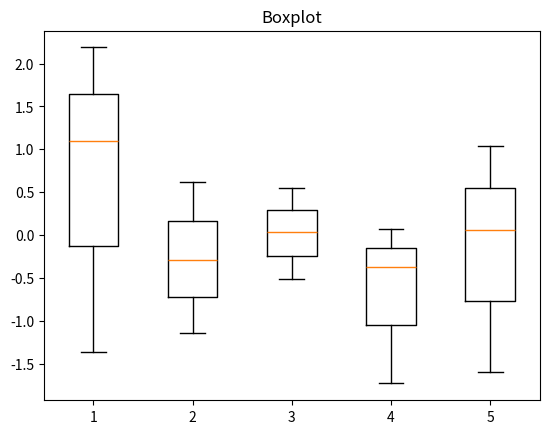

Here is the Python script that generated this plot:
import matplotlib.pyplot as plt
import numpy as np


def boxplot():
    # Создаем случайные данные
    data = np.random.normal(size=(3, 5))
    print(data)
    # Создаем ящик с усами с помощью функции boxplot
    plt.boxplot(data)
    # Добавляем заголовок
    plt.title('Boxplot')
    # Показываем график
    plt.show()


boxplot()
